Run: headless pygame with SDL's dummy video driver; simulated clock (each Clock.tick advances the game by its frame time, no real sleeping); random seed 0; keys injected as events and as key.get_pressed() state; no mouse input.
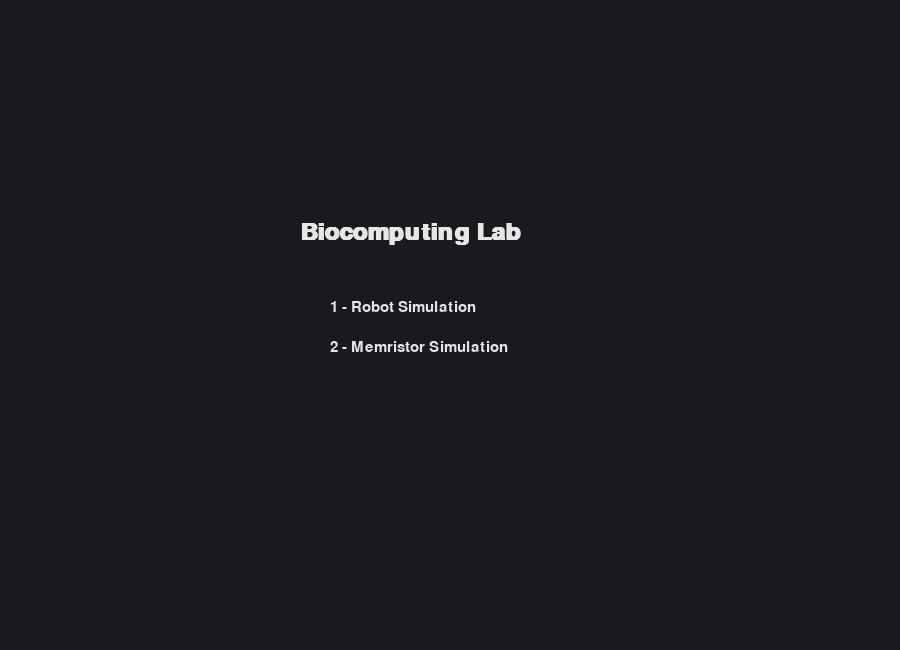
Frame 1 of 4 · flips 1–60 · no input
Frame 2 of 4 · flips 61–180 · tapped SPACE, RETURN · held RIGHT (→), D · screen unchanged from frame 1, image omitted
Frame 3 of 4 · flips 181–300 · held DOWN (↓), S · screen unchanged from frame 2, image omitted
Frame 4 of 4 · flips 301–420 · held LEFT (←), A, UP (↑), W · screen unchanged from frame 3, image omitted

The pygame program that drew these frames:

import pygame
import random
import sys
from collections import deque

# ----------------------
# CONFIG
# ----------------------
WIDTH, HEIGHT = 900, 650
FPS = 60

MODE_MENU = "menu"
MODE_ROBOT = "robot"
MODE_MEMRISTOR = "memristor"

# ----------------------
# INIT
# ----------------------
pygame.init()
screen = pygame.display.set_mode((WIDTH, HEIGHT))
pygame.display.set_caption("Biocomputing Lab Simulator")
clock = pygame.time.Clock()
font = pygame.font.SysFont("arial", 22)
title_font = pygame.font.SysFont("arial", 36, bold=True)

# ----------------------
# UTIL
# ----------------------
def draw_text(text, x, y, color=(230,230,230), f=font):
    img = f.render(text, True, color)
    screen.blit(img, (x, y))

# ----------------------
# SIGNAL GRAPH
# ----------------------
class SignalGraph:
    def __init__(self, max_points=100):
        self.data = deque(maxlen=max_points)

    def add(self, value):
        self.data.append(value)

    def draw(self, x, y, w, h):
        pygame.draw.rect(screen, (50,50,50), (x, y, w, h), border_radius=8)
        if len(self.data) < 2:
            return

        step = w / len(self.data)
        points = []
        for i, val in enumerate(self.data):
            px = x + i * step
            py = y + h/2 - val * 10
            points.append((px, py))

        pygame.draw.lines(screen, (100,200,255), False, points, 2)

# ----------------------
# ROBOT SIM
# ----------------------
class RobotSim:
    def __init__(self):
        self.x = WIDTH // 2
        self.y = HEIGHT // 2
        self.mode = 1
        self.uv_on = False
        self.target_x = random.randint(50, WIDTH - 50)
        self.graph = SignalGraph()
        self.current_signal = 0

    def generate_signal(self):
        return random.choice([-2,-1,0,1,2])

    def update(self, keys):
        signal = self.generate_signal()

        if self.mode == 2 and self.uv_on:
            signal += random.choice([-5, 5])

        if self.mode == 3:
            if keys[pygame.K_LEFT]:
                signal = -3
            elif keys[pygame.K_RIGHT]:
                signal = 3

        self.current_signal = signal
        self.graph.add(signal)

        self.x += signal
        self.x = max(0, min(WIDTH, self.x))

        if abs(self.x - self.target_x) < 10:
            self.target_x = random.randint(50, WIDTH - 50)

    def draw(self):
        # Robot
        pygame.draw.rect(screen, (80,200,120), (self.x, self.y, 40, 40), border_radius=6)

        # Target
        pygame.draw.circle(screen, (220,80,80), (self.target_x, self.y+20), 10)

        # UI Panel
        pygame.draw.rect(screen, (40,40,40), (0,0,WIDTH,120))

        draw_text("Robot Simulation", 20, 10, f=title_font)
        draw_text(f"Mode: {self.mode}", 20, 55)
        draw_text(f"Signal: {self.current_signal}", 200, 55)

        draw_text("1=Natural  2=UV  3=Override  U=Toggle UV  ESC=Back", 20, 85, (180,180,180))

        # Graph
        self.graph.draw(20, HEIGHT-160, WIDTH-40, 120)

# ----------------------
# MEMRISTOR SIM
# ----------------------
class MemristorSim:
    def __init__(self):
        self.memory = 0
        self.voltage = 0
        self.frequency = 1
        self.mushrooms = 1
        self.accuracy = 1.0
        self.graph = SignalGraph()

    def update(self, keys):
        if keys[pygame.K_UP]: self.voltage += 0.05
        if keys[pygame.K_DOWN]: self.voltage -= 0.05
        if keys[pygame.K_RIGHT]: self.frequency += 0.05
        if keys[pygame.K_LEFT]: self.frequency = max(0.1, self.frequency - 0.05)
        if keys[pygame.K_m]: self.mushrooms += 1

        self.memory *= 0.98  # slight decay
        self.memory += self.voltage

        # base penalty (nonlinear)
        penalty = (self.frequency ** 1.5) * 0.03

        # diminishing returns on mushrooms
        boost = 0.15 * (1 - (1 / (self.mushrooms)))

        self.accuracy = max(0.0, 1.0 - penalty + boost)
        self.accuracy = min(1.0, self.accuracy)

        scaled = max(-5, min(5, self.memory * 0.01)) # keep graph on screen
        self.graph.add(scaled)

    def draw(self):
        pygame.draw.rect(screen, (40,40,40), (0,0,WIDTH,160))

        draw_text("Memristor Simulation", 20, 10, f=title_font)
        draw_text(f"Memory: {round(self.memory,2)}", 20, 60)
        draw_text(f"Voltage: {round(self.voltage,2)}", 200, 60)
        draw_text(f"Frequency: {round(self.frequency,2)}", 380, 60)
        draw_text(f"Mushrooms: {self.mushrooms}", 560, 60)
        draw_text(f"Accuracy: {round(self.accuracy,2)}", 740, 60)

        status = "GOOD" if self.accuracy > 0.8 else "UNSTABLE"
        color = (100,220,120) if self.accuracy > 0.8 else (220,100,100)
        draw_text(f"Status: {status}", 20, 100, color)

        target_freq = 5
        draw_text(f"Goal: freq >= {target_freq} AND accuracy > 0.8", 20, 150)

        draw_text("UP/DOWN=Voltage  LEFT/RIGHT=Freq  M=Add Mushroom  ESC=Back", 20, 130, (180,180,180))

        self.graph.draw(20, HEIGHT-160, WIDTH-40, 120)

# ----------------------
# APP
# ----------------------
class App:
    def __init__(self):
        self.mode = MODE_MENU
        self.robot = RobotSim()
        self.memristor = MemristorSim()

    def run(self):
        while True:
            keys = pygame.key.get_pressed()

            for event in pygame.event.get():
                if event.type == pygame.QUIT:
                    pygame.quit()
                    sys.exit()

                if event.type == pygame.KEYDOWN:
                    if self.mode == MODE_MENU:
                        if event.key == pygame.K_1: self.mode = MODE_ROBOT
                        if event.key == pygame.K_2: self.mode = MODE_MEMRISTOR

                    elif self.mode == MODE_ROBOT:
                        if event.key == pygame.K_ESCAPE: self.mode = MODE_MENU
                        if event.key == pygame.K_1: self.robot.mode = 1
                        if event.key == pygame.K_2: self.robot.mode = 2
                        if event.key == pygame.K_3: self.robot.mode = 3
                        if event.key == pygame.K_u: self.robot.uv_on = not self.robot.uv_on

                    elif self.mode == MODE_MEMRISTOR:
                        if event.key == pygame.K_ESCAPE: self.mode = MODE_MENU

            screen.fill((25,25,30))

            if self.mode == MODE_MENU:
                draw_text("Biocomputing Lab", 300, 220, f=title_font)
                draw_text("1 - Robot Simulation", 330, 300)
                draw_text("2 - Memristor Simulation", 330, 340)

            elif self.mode == MODE_ROBOT:
                self.robot.update(keys)
                self.robot.draw()

            elif self.mode == MODE_MEMRISTOR:
                self.memristor.update(keys)
                self.memristor.draw()

            pygame.display.flip()
            clock.tick(FPS)

# ----------------------
# RUN
# ----------------------
if __name__ == "__main__":
    App().run()
